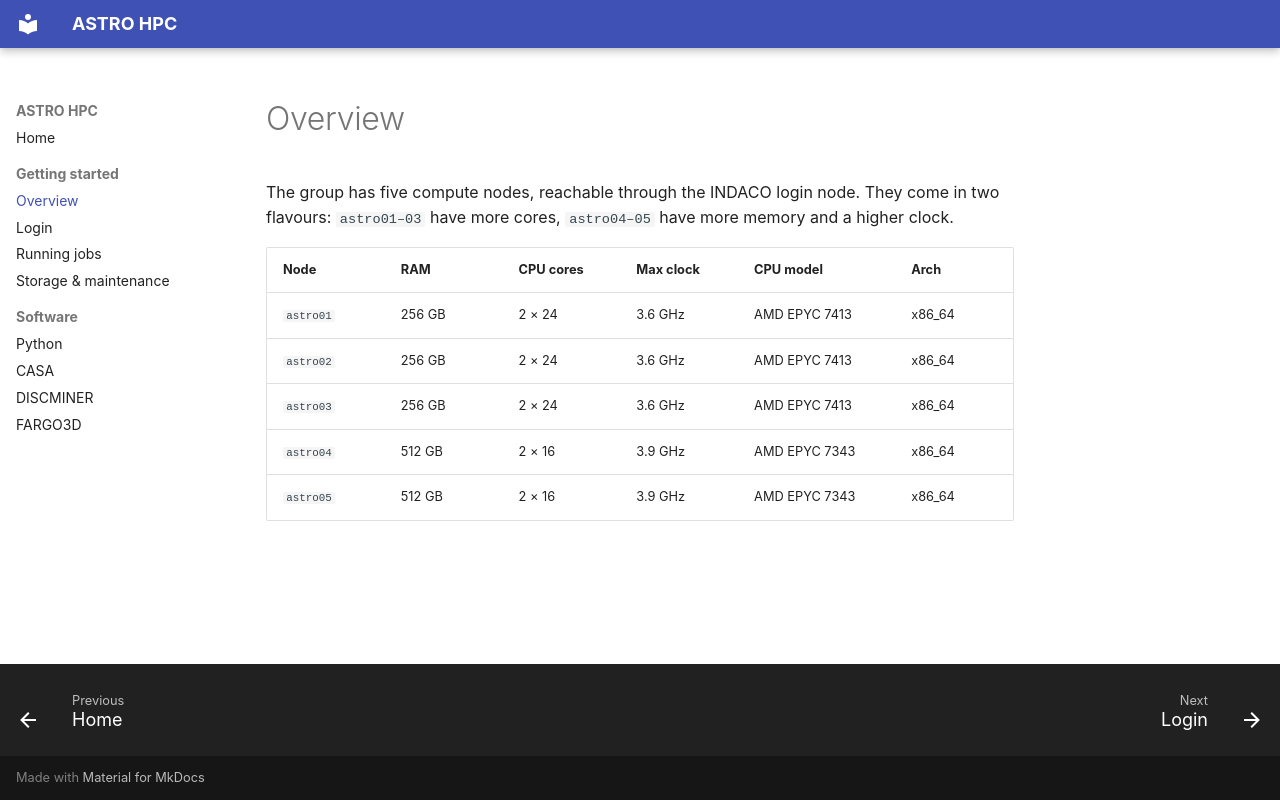

repository: dust-busters/astro-hpc-docs · page: overview/index.html · generator: mkdocs

# Overview

The group has five compute nodes, reachable through the INDACO login node. They come in two flavours: `astro01–03` have more cores, `astro04–05` have more memory and a higher clock.

| Node      | RAM    | CPU cores | Max clock | CPU model     | Arch   |
|-----------|--------|-----------|-----------|---------------|--------|
| `astro01` | 256 GB | 2 × 24    | 3.6 GHz   | AMD EPYC 7413 | x86_64 |
| `astro02` | 256 GB | 2 × 24    | 3.6 GHz   | AMD EPYC 7413 | x86_64 |
| `astro03` | 256 GB | 2 × 24    | 3.6 GHz   | AMD EPYC 7413 | x86_64 |
| `astro04` | 512 GB | 2 × 16    | 3.9 GHz   | AMD EPYC 7343 | x86_64 |
| `astro05` | 512 GB | 2 × 16    | 3.9 GHz   | AMD EPYC 7343 | x86_64 |
